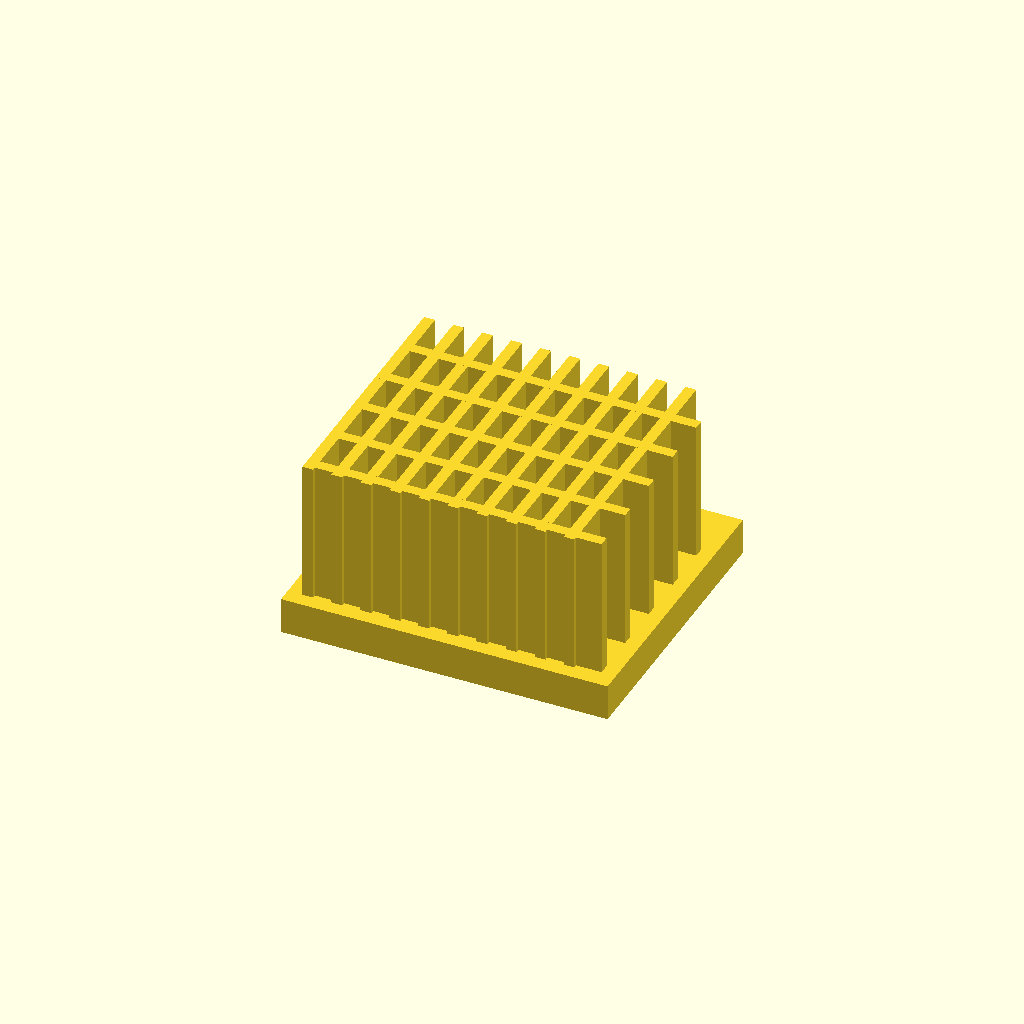
Cell 1: the model at its default parameters.
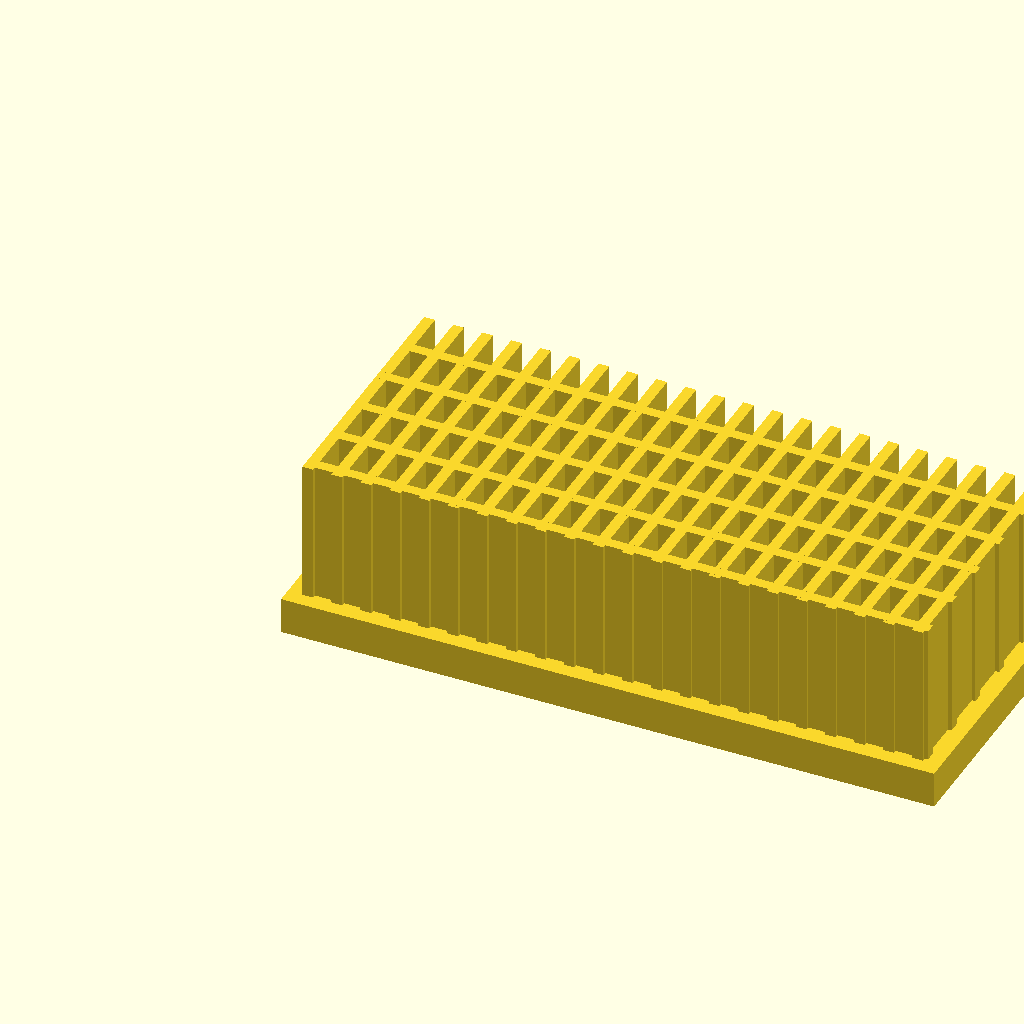
Cell 2: base_l = 180 (everything else at default).
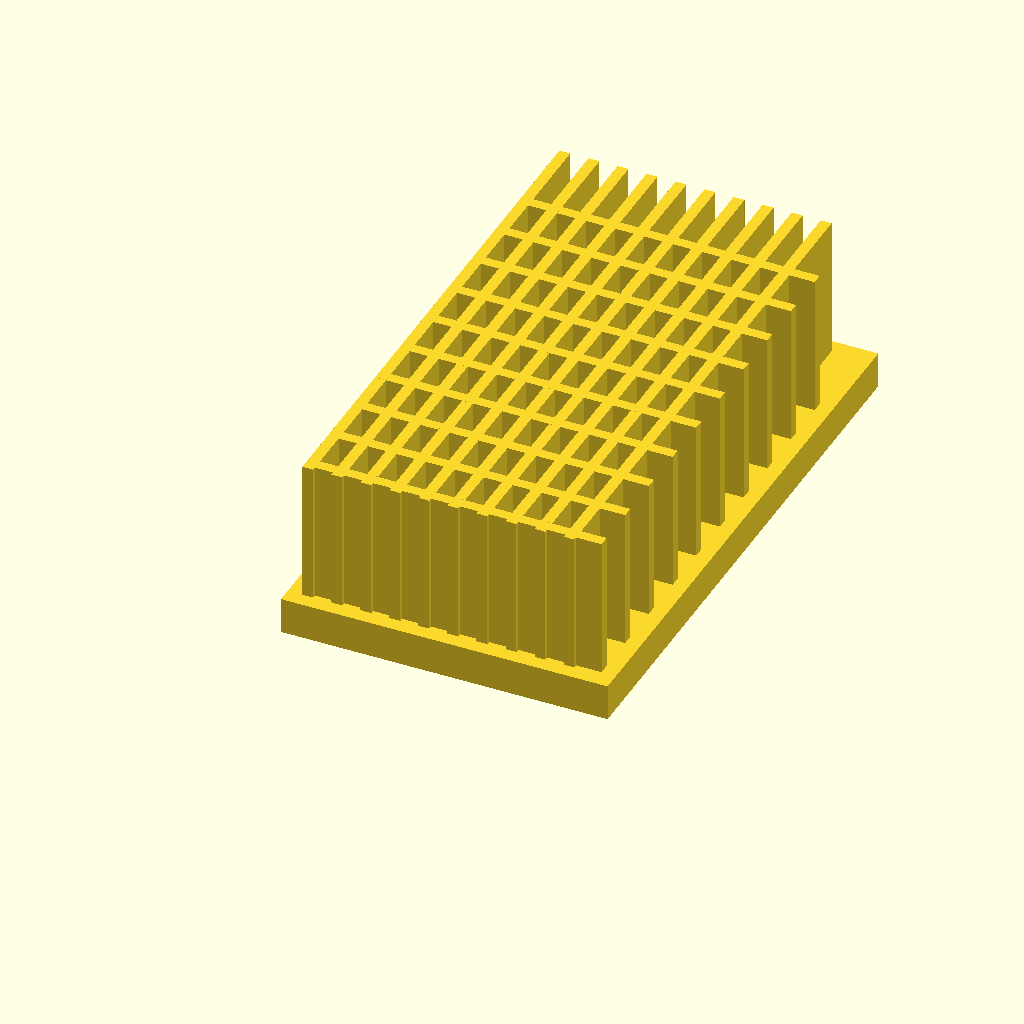
Cell 3: the same model with base_w = 160.
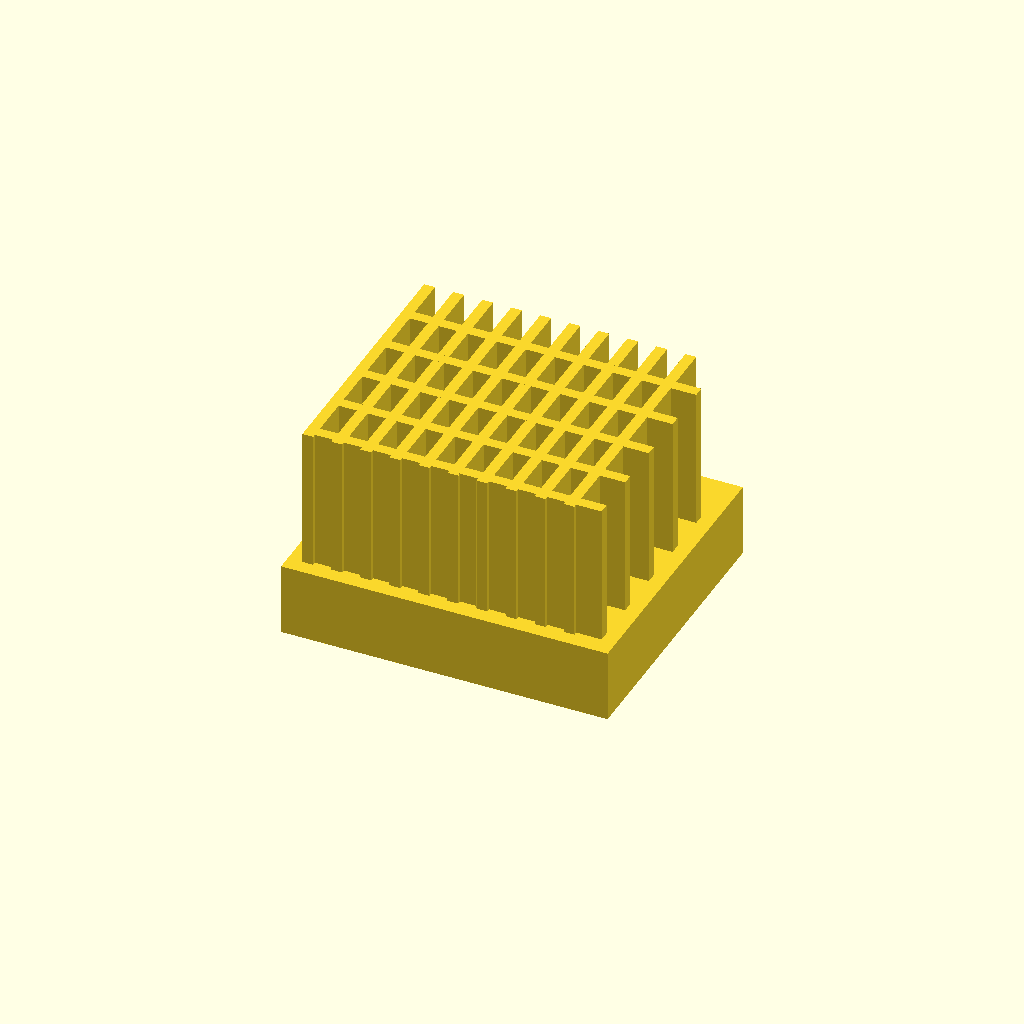
Cell 4: base_t = 20 (everything else at default).
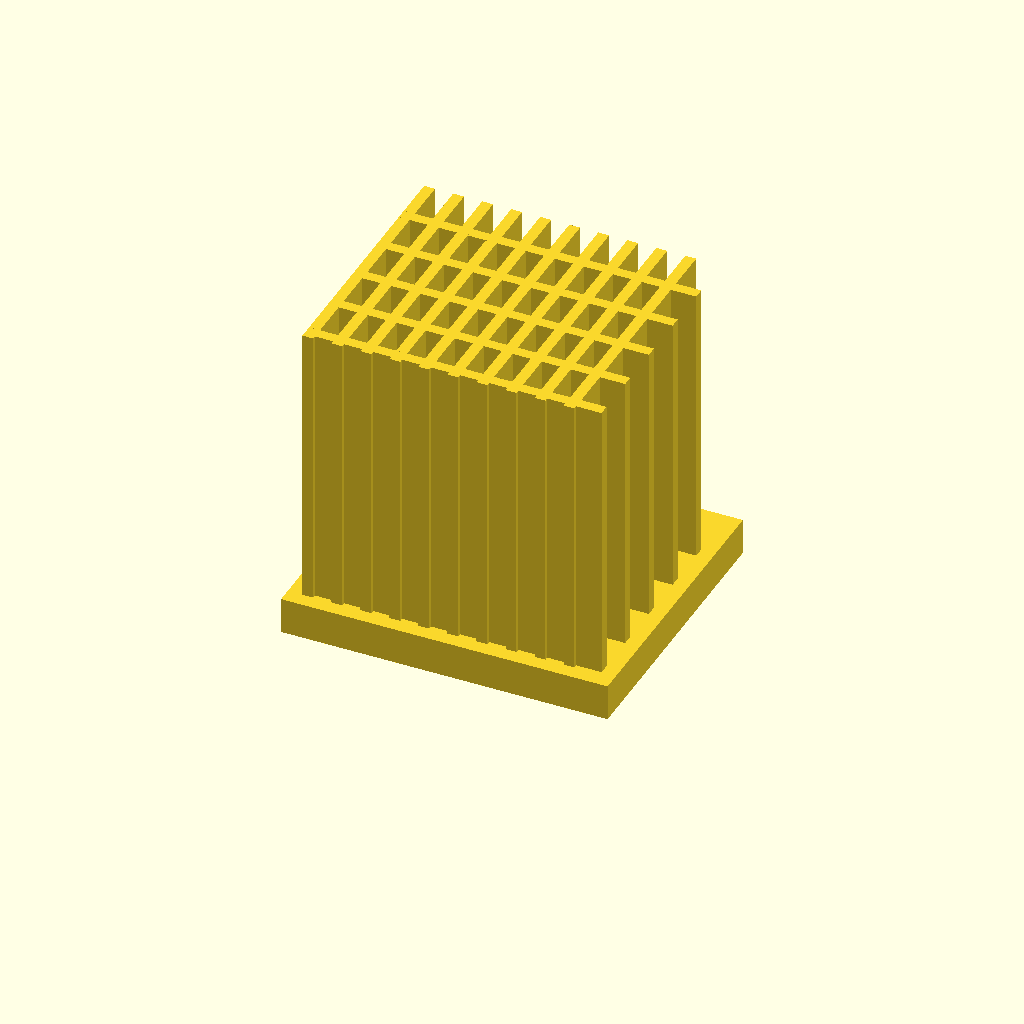
Cell 5 — fin_h set to 80, the other parameters unchanged.
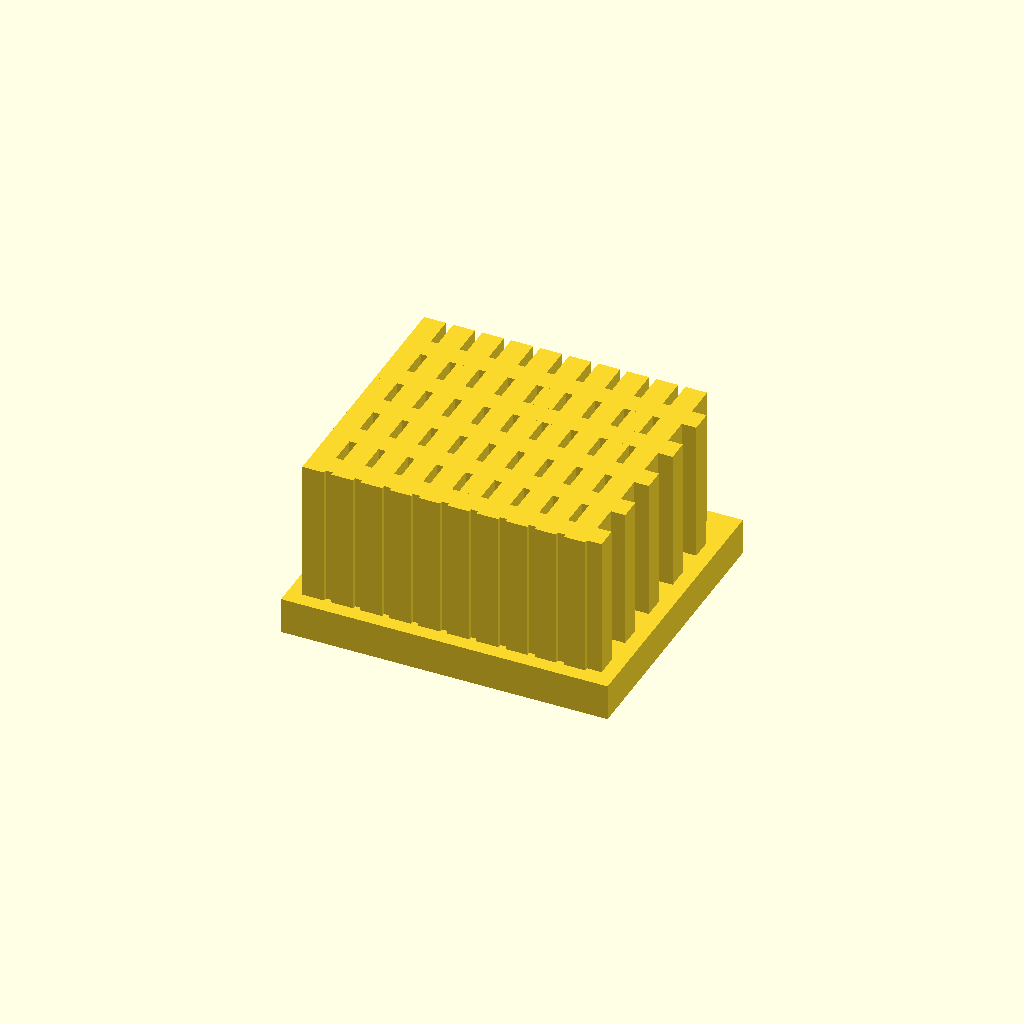
Cell 6: the same model with fin_t = 6.
All cells are drawn from one camera (rotation 55°, 0°, 25°, orthographic, colour scheme Cornfield), so only the parameter changes between them.
The OpenSCAD source (optional_data/data/solid2/heatsink/part_0180.scad):
$fn = 32;

// ----------------------------------------------------------------------
// Heatsink: cross fin block
// ----------------------------------------------------------------------

// --- parameters (mm) ---
base_l = 90;              // base length, X
base_w = 80;              // base width, Y
base_t = 10;              // base plate thickness
fin_h = 40;               // fin height above the base
fin_t = 3;                // fin thickness
edge = 4;                 // margin from the base ends
pitch = 8;                // fin pitch
rib_pitch = 14;           // cross rib pitch

n_fins = floor((base_l - 2 * edge - fin_t) / pitch) + 1;  // fin count
total_h = base_t + fin_h - 1;  // overall height
n_ribs = floor((base_w - 2 * edge) / rib_pitch);  // rib count

union() {
  cube([base_l, base_w, base_t]);
  for (i = [0 : n_fins - 1])
    translate([edge + i * pitch, edge, base_t - 1])
      cube([fin_t, base_w - 2 * edge, fin_h]);
  for (i = [0 : n_ribs - 1])
    translate([edge, edge + 1 + i * rib_pitch, base_t - 1])
      cube([base_l - 2 * edge, fin_t, fin_h]);
}
Parameter table extracted from the source (name, type, default, range or options):
base_l: number, default 90
base_w: number, default 80
base_t: number, default 10
fin_h: number, default 40
fin_t: number, default 3
edge: number, default 4
pitch: number, default 8
rib_pitch: number, default 14
